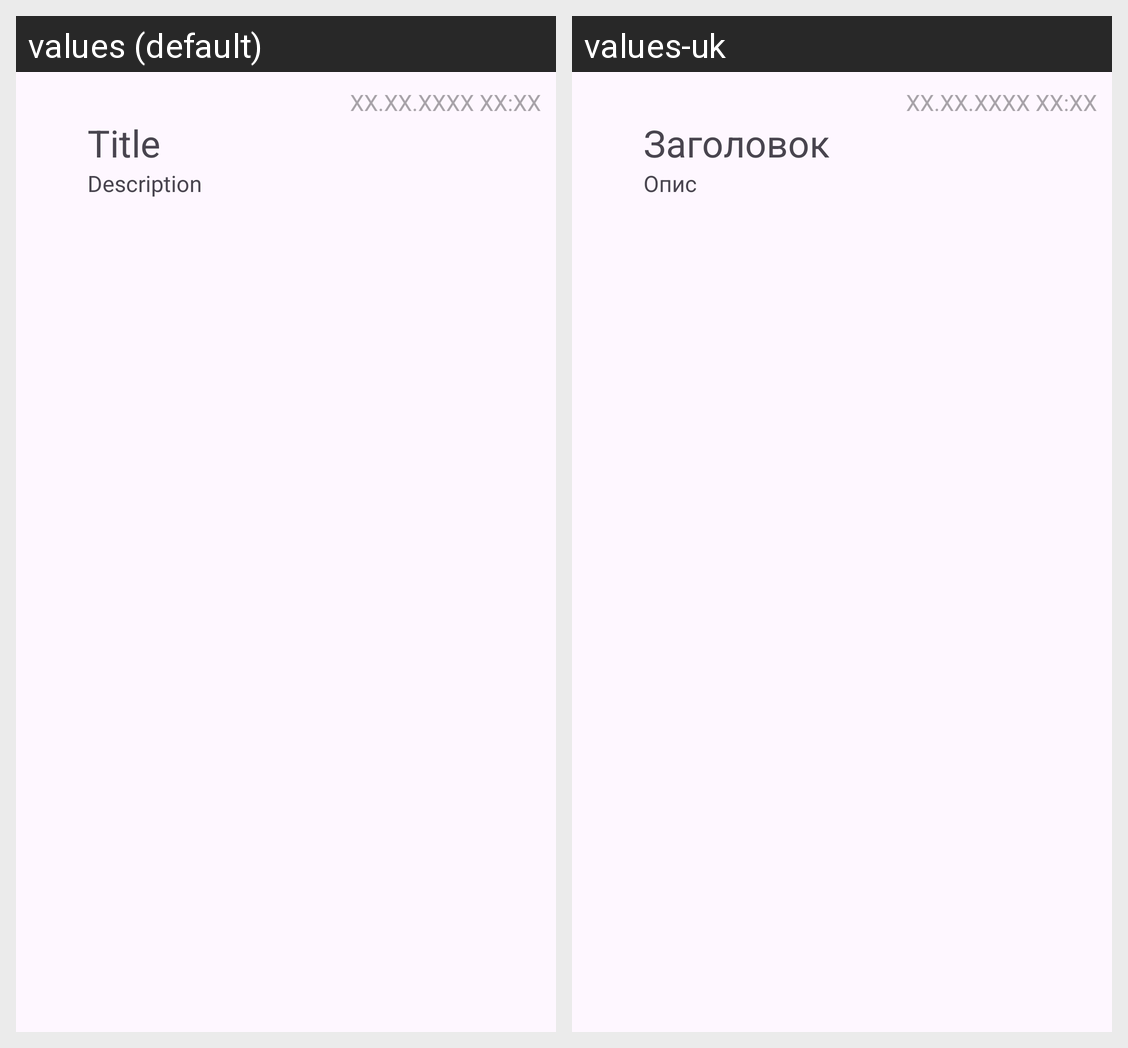

Here is an Android app screen in its default locale and in the app's own translations. Write out the translated-string differences for the strings that appear on this screen.
Android screen res/layout/note_item.xml rendered under 2 locales, left to right: values (default), values-uk. Device: Nexus 5 (rendered at 1080×1920; each locale shown at half size, 540×960, under a caption strip naming it); theme Theme.Lab_4.
Strings drawn on this screen, with the default value and each locale's value (text and hints the layout hard-codes, and strings that could not be matched under every locale, appear in the picture but are not listed):

title
  values: Title
  values-uk: Заголовок

description
  values: Description
  values-uk: Опис
